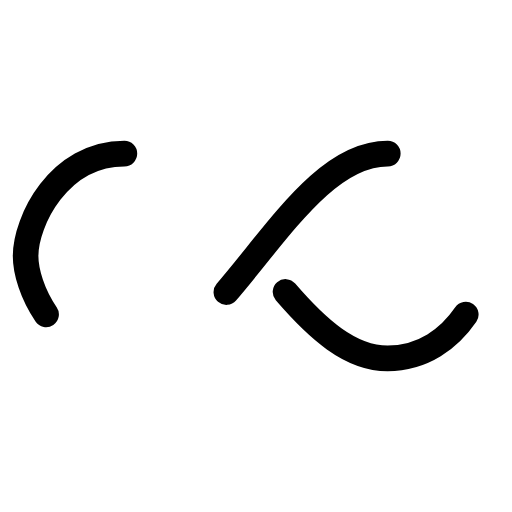
t = 0.00 s
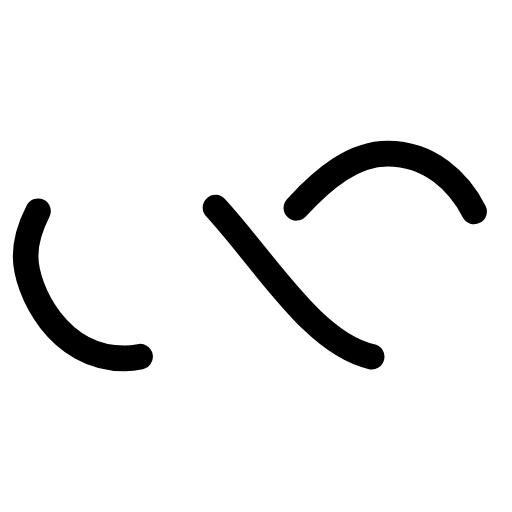
t = 0.89 s
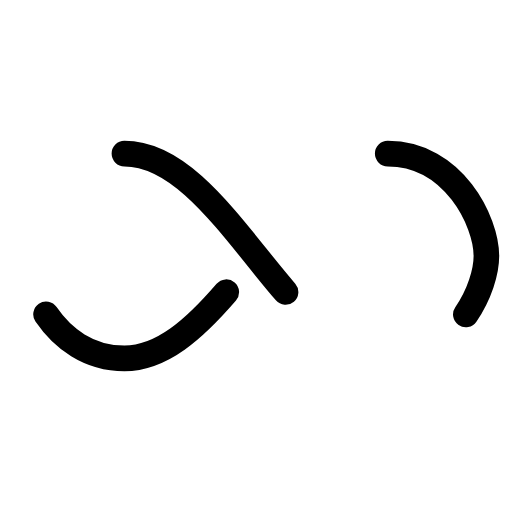
t = 1.79 s
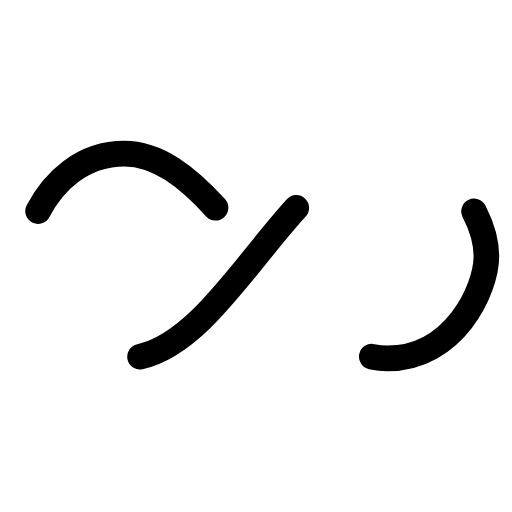
t = 2.68 s

The animated SVG that drew these frames (rendered in a browser with its animation timeline set to each time). Animation: 1 SMIL element (animate=1); one cycle of 3.57 s, repeats indefinitely.

<?xml version="1.0" encoding="utf-8"?>
<svg xmlns="http://www.w3.org/2000/svg" xmlns:xlink="http://www.w3.org/1999/xlink" style="margin: auto; background: none; display: block; shape-rendering: auto;" width="124px" height="124px" viewBox="0 0 100 100" preserveAspectRatio="xMidYMid">
<path fill="none" stroke="#000000" stroke-width="5" stroke-dasharray="42.76482137044271 42.76482137044271" d="M24.3 30C11.4 30 5 43.3 5 50s6.4 20 19.3 20c19.3 0 32.1-40 51.4-40 C88.6 30 95 43.3 95 50s-6.4 20-19.3 20C56.4 70 43.6 30 24.3 30z" stroke-linecap="round" style="transform:scale(1);transform-origin:50px 50px">
  <animate attributeName="stroke-dashoffset" repeatCount="indefinite" dur="3.571428571428571s" keyTimes="0;1" values="0;256.58892822265625"></animate>
</path>
<!-- [ldio] generated by https://loading.io/ --></svg>